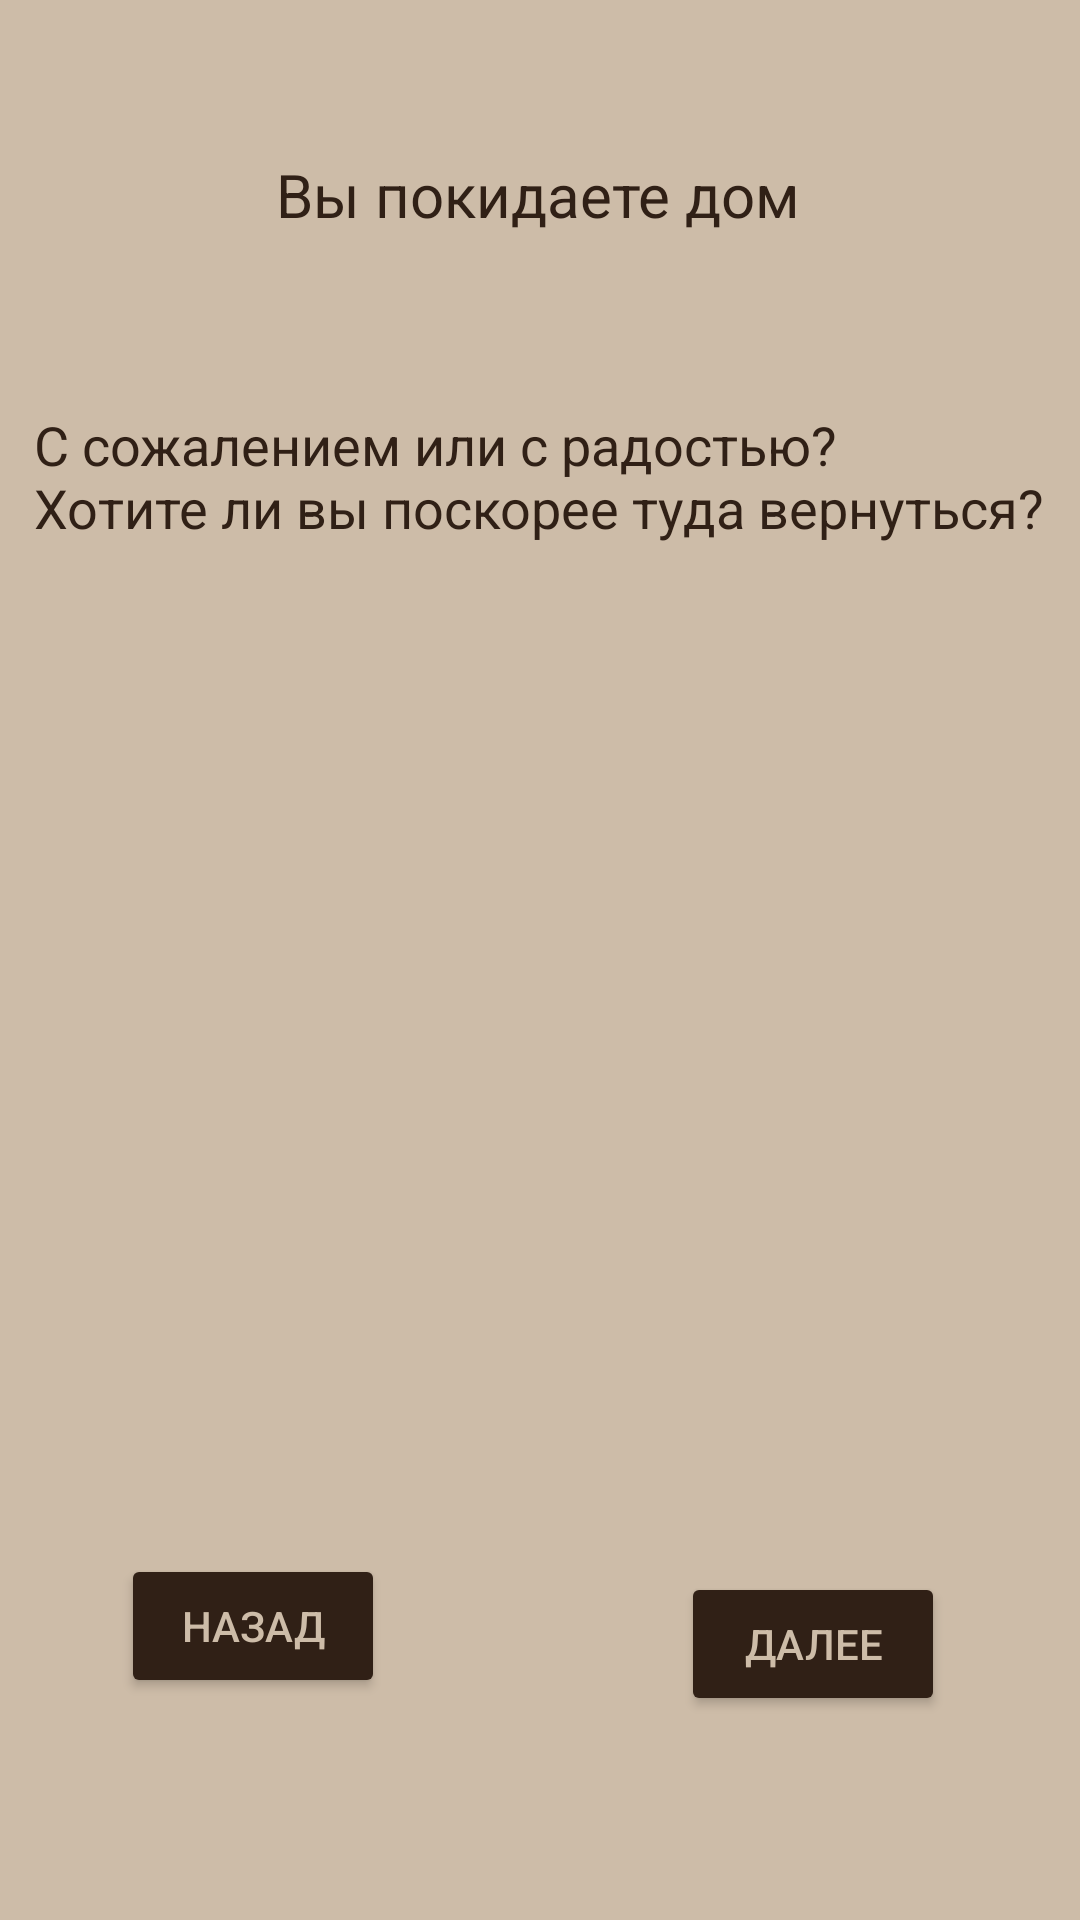

Write the Android layout XML for this screen, with the resource values it uses.
<!-- AndroidManifest.xml: application theme Theme.TestLich -->
<!-- res/layout/activity_leave.xml -->
<?xml version="1.0" encoding="utf-8"?>
<androidx.constraintlayout.widget.ConstraintLayout xmlns:android="http://schemas.android.com/apk/res/android"
    xmlns:app="http://schemas.android.com/apk/res-auto"
    xmlns:tools="http://schemas.android.com/tools"
    android:layout_width="match_parent"
    android:layout_height="match_parent"
    tools:context=".LeaveActivity"
    android:background="@color/whiteL">


    <TextView
        android:id="@+id/textView23"
        android:layout_width="wrap_content"
        android:layout_height="wrap_content"
        android:text="@string/leave"
        android:textColor="@color/whiteN"
        android:textSize="20sp"
        android:gravity="center"
        app:layout_constraintBottom_toBottomOf="parent"
        app:layout_constraintEnd_toEndOf="parent"
        app:layout_constraintHorizontal_bias="0.498"
        app:layout_constraintStart_toStartOf="parent"
        app:layout_constraintTop_toTopOf="parent"
        app:layout_constraintVertical_bias="0.084" />

    <TextView
        android:id="@+id/textView24"
        android:layout_width="wrap_content"
        android:layout_height="wrap_content"
        android:text="@string/leaveWhat"
        android:textColor="@color/whiteN"
        android:textSize="18sp"
        app:layout_constraintBottom_toBottomOf="parent"
        app:layout_constraintEnd_toEndOf="parent"
        app:layout_constraintHorizontal_bias="0.498"
        app:layout_constraintStart_toStartOf="parent"
        app:layout_constraintTop_toBottomOf="@+id/textView23"
        app:layout_constraintVertical_bias="0.112" />

    <Button
        android:onClick="testGoLeave"
        android:id="@+id/button12"
        android:layout_width="wrap_content"
        android:layout_height="wrap_content"
        android:text="@string/further"
        android:textColor="@color/whiteL"
        app:backgroundTint="@color/whiteN"
        app:layout_constraintBottom_toBottomOf="parent"
        app:layout_constraintEnd_toEndOf="parent"
        app:layout_constraintHorizontal_bias="0.835"
        app:layout_constraintStart_toStartOf="parent"
        app:layout_constraintTop_toTopOf="parent"
        app:layout_constraintVertical_bias="0.885"  />

    <Button
        android:id="@+id/button36"
        android:layout_width="wrap_content"
        android:layout_height="wrap_content"
        android:onClick="testBackLeave"
        android:text="@string/back"
        android:textColor="@color/whiteL"
        app:backgroundTint="@color/whiteN"
        app:layout_constraintBottom_toBottomOf="parent"
        app:layout_constraintEnd_toEndOf="parent"
        app:layout_constraintHorizontal_bias="0.148"
        app:layout_constraintStart_toStartOf="parent"
        app:layout_constraintTop_toTopOf="parent"
        app:layout_constraintVertical_bias="0.875" />
</androidx.constraintlayout.widget.ConstraintLayout>
<!-- resources referenced by this layout -->
<resources>
  <color name="whiteL">#CDBCA8</color>
  <color name="whiteN">#302016</color>
  <string name="back">Назад</string>
  <string name="further">Далее</string>
  <string name="leave">Вы покидаете дом</string>
  <string name="leaveWhat">С сожалением или с радостью?\nХотите ли вы поскорее туда вернуться?</string>
  <style name="Theme.TestLich" parent="Theme.MaterialComponents.DayNight.DarkActionBar">
          
          <item name="colorPrimary">@color/purple_500</item>
          <item name="colorPrimaryVariant">@color/purple_700</item>
          <item name="colorOnPrimary">@color/white</item>
          
          <item name="colorSecondary">@color/teal_200</item>
          <item name="colorSecondaryVariant">@color/teal_700</item>
          <item name="colorOnSecondary">@color/black</item>
          
          <item name="android:statusBarColor" tools:targetApi="l">?attr/colorPrimaryVariant</item>
  
          <item name="windowNoTitle">true</item>
          
      </style>
  <color name="purple_500">#FF6200EE</color>
  <color name="purple_700">#FF3700B3</color>
  <color name="white">#FFFFFFFF</color>
  <color name="teal_200">#FF03DAC5</color>
  <color name="teal_700">#FF018786</color>
  <color name="black">#FF000000</color>
</resources>
